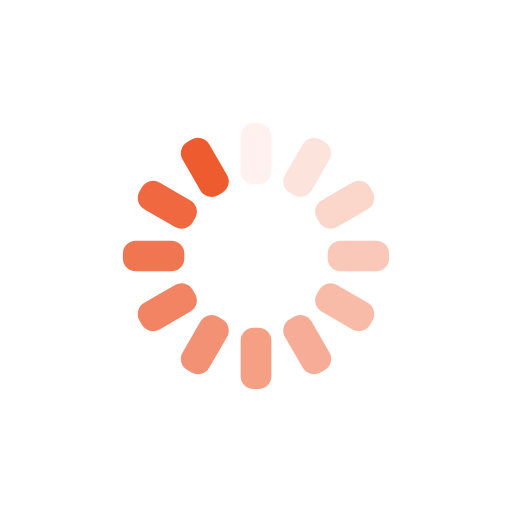
t = 0.00 s
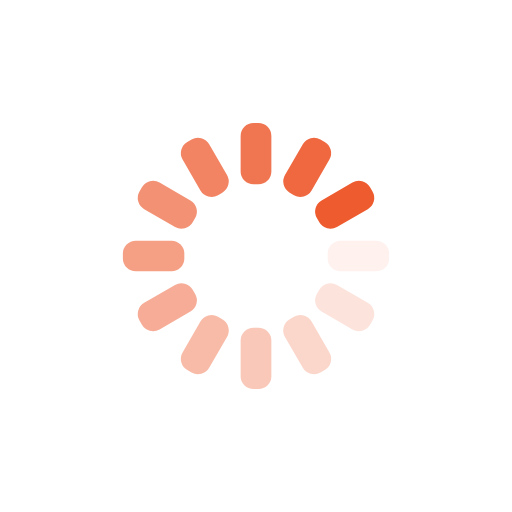
t = 0.25 s
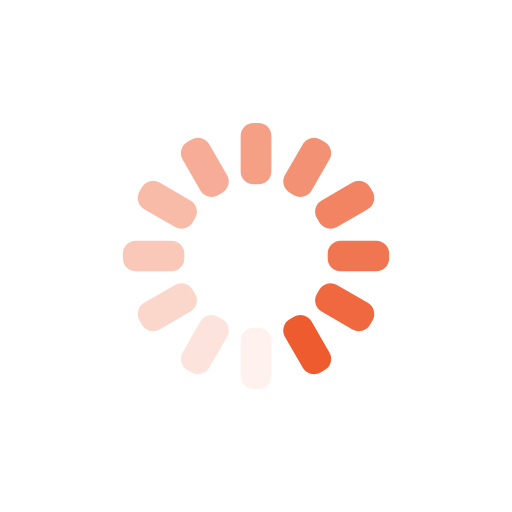
t = 0.50 s
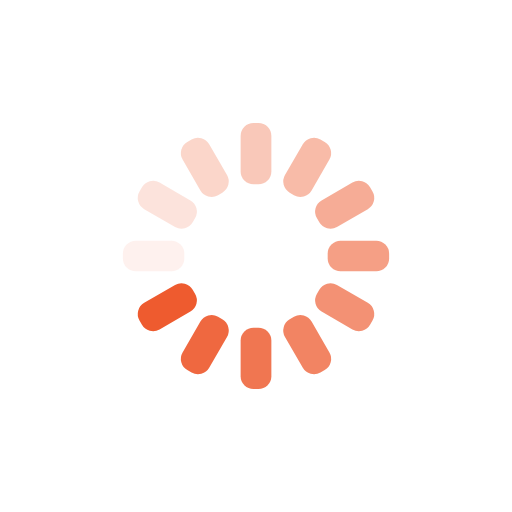
t = 0.75 s

The animated SVG that drew these frames (rendered in a browser with its animation timeline set to each time). Animation: 12 SMIL elements (animate=12); one cycle of 1.00 s, repeats indefinitely.

<svg xmlns="http://www.w3.org/2000/svg" xmlns:xlink="http://www.w3.org/1999/xlink" style="margin:auto;background:transparent;display:block;" width="200px" height="200px" viewBox="0 0 100 100" preserveAspectRatio="xMidYMid">
<g transform="rotate(0 50 50)">
  <rect x="47" y="24" rx="2.52" ry="2.52" width="6" height="12" fill="#EE5B2F">
    <animate attributeName="opacity" values="1;0" keyTimes="0;1" dur="1s" begin="-0.9166666666666666s" repeatCount="indefinite"></animate>
  </rect>
</g><g transform="rotate(30 50 50)">
  <rect x="47" y="24" rx="2.52" ry="2.52" width="6" height="12" fill="#EE5B2F">
    <animate attributeName="opacity" values="1;0" keyTimes="0;1" dur="1s" begin="-0.8333333333333334s" repeatCount="indefinite"></animate>
  </rect>
</g><g transform="rotate(60 50 50)">
  <rect x="47" y="24" rx="2.52" ry="2.52" width="6" height="12" fill="#EE5B2F">
    <animate attributeName="opacity" values="1;0" keyTimes="0;1" dur="1s" begin="-0.75s" repeatCount="indefinite"></animate>
  </rect>
</g><g transform="rotate(90 50 50)">
  <rect x="47" y="24" rx="2.52" ry="2.52" width="6" height="12" fill="#EE5B2F">
    <animate attributeName="opacity" values="1;0" keyTimes="0;1" dur="1s" begin="-0.6666666666666666s" repeatCount="indefinite"></animate>
  </rect>
</g><g transform="rotate(120 50 50)">
  <rect x="47" y="24" rx="2.52" ry="2.52" width="6" height="12" fill="#EE5B2F">
    <animate attributeName="opacity" values="1;0" keyTimes="0;1" dur="1s" begin="-0.5833333333333334s" repeatCount="indefinite"></animate>
  </rect>
</g><g transform="rotate(150 50 50)">
  <rect x="47" y="24" rx="2.52" ry="2.52" width="6" height="12" fill="#EE5B2F">
    <animate attributeName="opacity" values="1;0" keyTimes="0;1" dur="1s" begin="-0.5s" repeatCount="indefinite"></animate>
  </rect>
</g><g transform="rotate(180 50 50)">
  <rect x="47" y="24" rx="2.52" ry="2.52" width="6" height="12" fill="#EE5B2F">
    <animate attributeName="opacity" values="1;0" keyTimes="0;1" dur="1s" begin="-0.4166666666666667s" repeatCount="indefinite"></animate>
  </rect>
</g><g transform="rotate(210 50 50)">
  <rect x="47" y="24" rx="2.52" ry="2.52" width="6" height="12" fill="#EE5B2F">
    <animate attributeName="opacity" values="1;0" keyTimes="0;1" dur="1s" begin="-0.3333333333333333s" repeatCount="indefinite"></animate>
  </rect>
</g><g transform="rotate(240 50 50)">
  <rect x="47" y="24" rx="2.52" ry="2.52" width="6" height="12" fill="#EE5B2F">
    <animate attributeName="opacity" values="1;0" keyTimes="0;1" dur="1s" begin="-0.25s" repeatCount="indefinite"></animate>
  </rect>
</g><g transform="rotate(270 50 50)">
  <rect x="47" y="24" rx="2.52" ry="2.52" width="6" height="12" fill="#EE5B2F">
    <animate attributeName="opacity" values="1;0" keyTimes="0;1" dur="1s" begin="-0.16666666666666666s" repeatCount="indefinite"></animate>
  </rect>
</g><g transform="rotate(300 50 50)">
  <rect x="47" y="24" rx="2.52" ry="2.52" width="6" height="12" fill="#EE5B2F">
    <animate attributeName="opacity" values="1;0" keyTimes="0;1" dur="1s" begin="-0.08333333333333333s" repeatCount="indefinite"></animate>
  </rect>
</g><g transform="rotate(330 50 50)">
  <rect x="47" y="24" rx="2.52" ry="2.52" width="6" height="12" fill="#EE5B2F">
    <animate attributeName="opacity" values="1;0" keyTimes="0;1" dur="1s" begin="0s" repeatCount="indefinite"></animate>
  </rect>
</g>
</svg>
